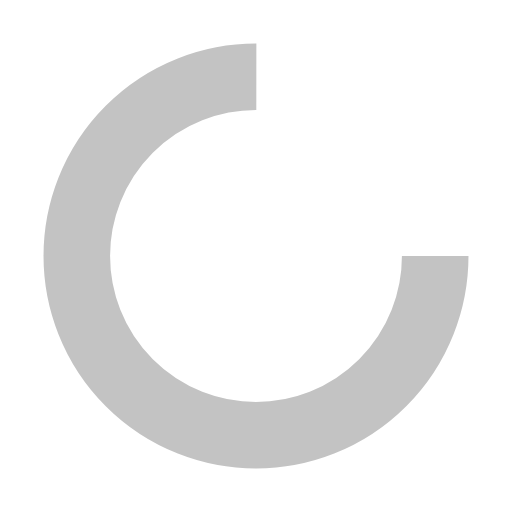
t = 0.00 s
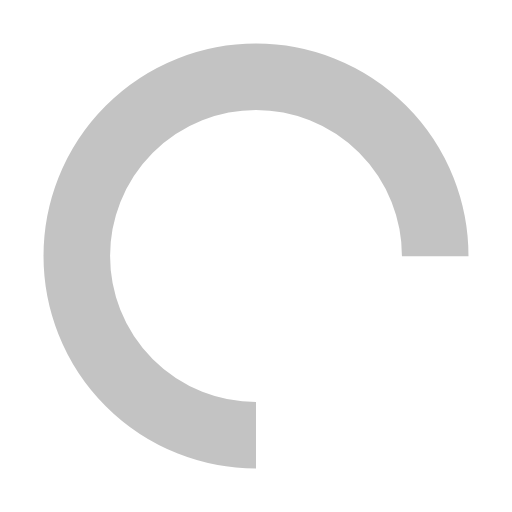
t = 0.13 s
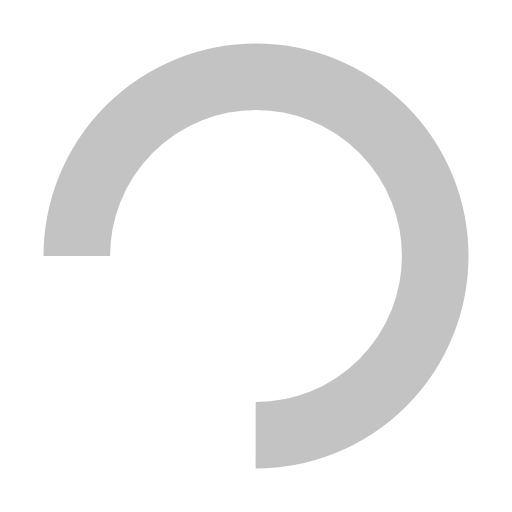
t = 0.25 s
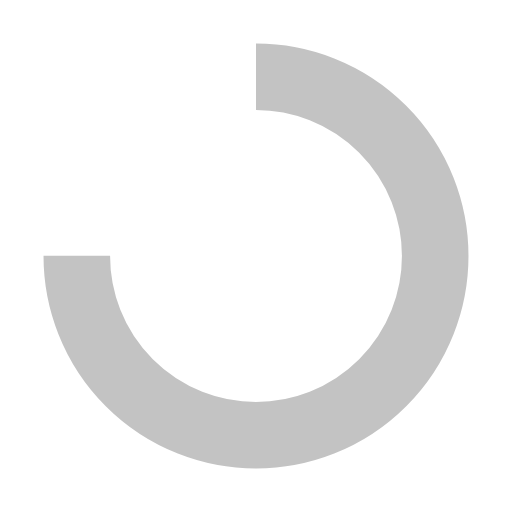
t = 0.38 s

The animated SVG that drew these frames (rendered in a browser with its animation timeline set to each time). Animation: 1 SMIL element (animateTransform=1); one cycle of 0.50 s, repeats indefinitely.

<?xml version="1.0" encoding="utf-8"?>
<svg xmlns="http://www.w3.org/2000/svg" width="24px" height="24px"
     viewBox="0 0 100 100" preserveAspectRatio="xMidYMid">
    <circle cx="50" cy="50" fill="none" stroke="#c3c3c3" stroke-width="13" r="35"
            stroke-dasharray="164.93361431346415 56.97787143782138">
        <animateTransform attributeName="transform" type="rotate" repeatCount="indefinite" dur="0.5s"
                          values="0 50 50;360 50 50" keyTimes="0;1"></animateTransform>
    </circle>
    <!-- [ldio] generated by https://loading.io/ -->
</svg>